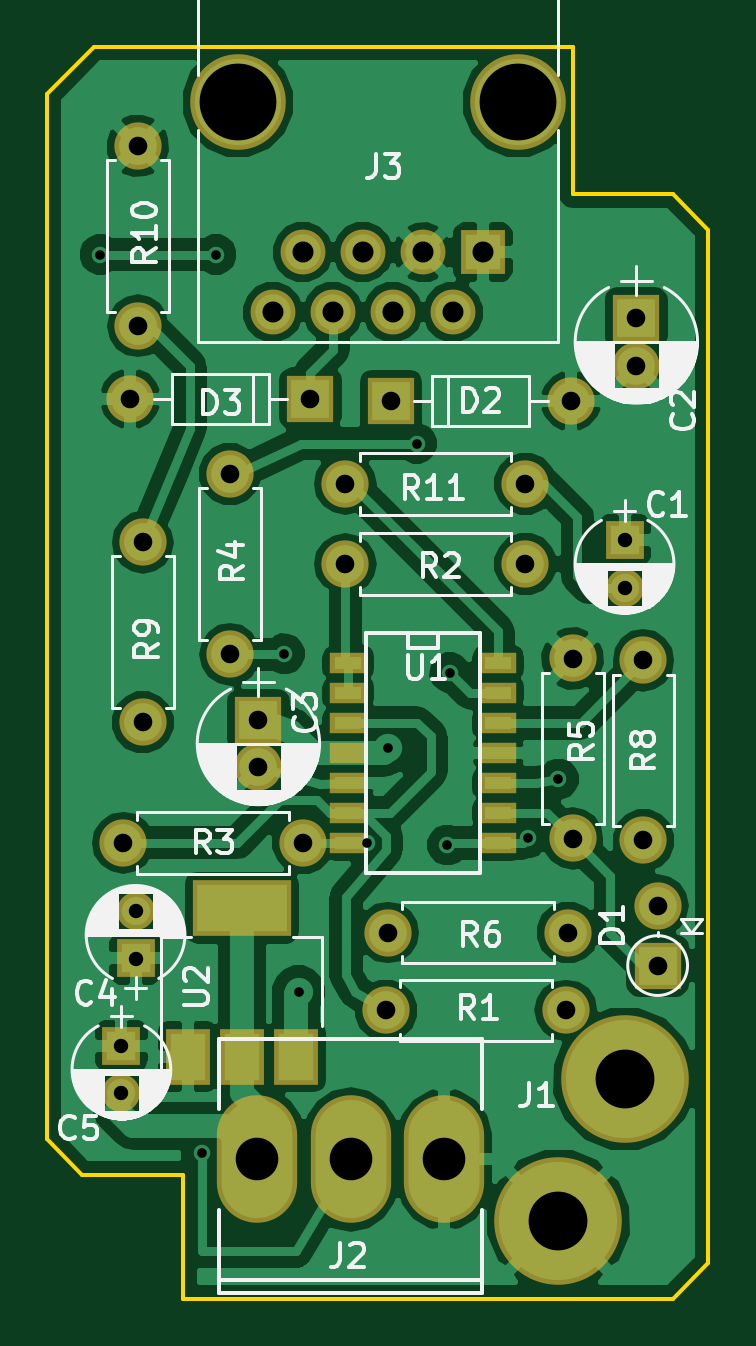
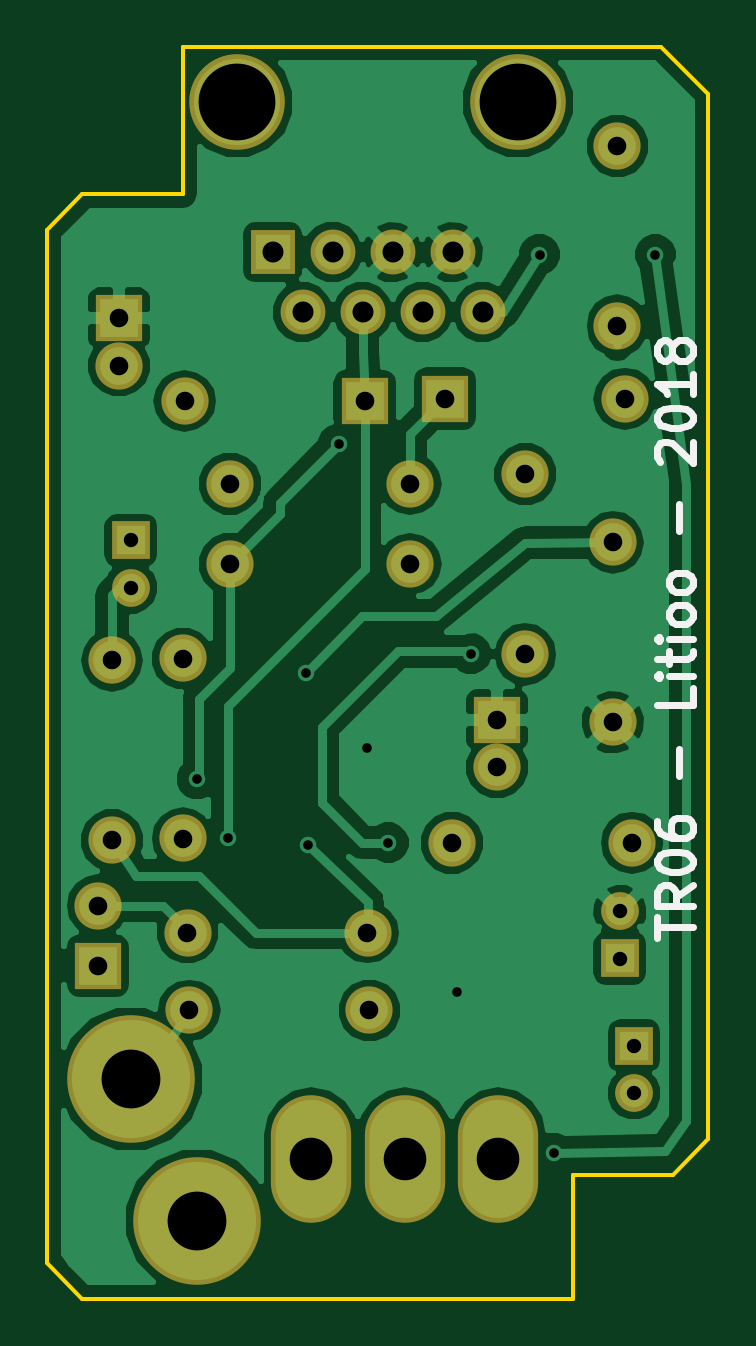
Circuit board: 8 layer files. Board 28.0 x 53.0 mm.
- bottom_copper: ec-dlm-tr04-B.Cu.gbl (57617 bytes)
- bottom_mask: ec-dlm-tr04-B.Mask.gbs (2117 bytes)
- bottom_silk: ec-dlm-tr04-B.SilkS.gbo (5433 bytes)
- outline: ec-dlm-tr04-Edge.Cuts.gm1 (993 bytes)
- top_copper: ec-dlm-tr04-F.Cu.gtl (81753 bytes)
- top_mask: ec-dlm-tr04-F.Mask.gts (2700 bytes)
- top_silk: ec-dlm-tr04-F.SilkS.gto (50102 bytes)
- drill: ec-dlm-tr04.drl (1313 bytes)

=== bottom_copper: ec-dlm-tr04-B.Cu.gbl (57617 bytes, source omitted) ===
=== bottom_mask: ec-dlm-tr04-B.Mask.gbs ===
G04 #@! TF.FileFunction,Soldermask,Bot*
%FSLAX46Y46*%
G04 Gerber Fmt 4.6, Leading zero omitted, Abs format (unit mm)*
G04 Created by KiCad (PCBNEW 4.0.6) date 12/15/18 02:38:58*
%MOMM*%
%LPD*%
G01*
G04 APERTURE LIST*
%ADD10C,0.100000*%
%ADD11C,5.401260*%
%ADD12C,4.050000*%
%ADD13R,1.900000X1.900000*%
%ADD14C,1.900000*%
%ADD15O,3.399740X5.401260*%
%ADD16R,2.000000X2.000000*%
%ADD17C,2.000000*%
%ADD18R,1.600000X1.600000*%
%ADD19C,1.600000*%
%ADD20O,2.000000X2.000000*%
G04 APERTURE END LIST*
D10*
D11*
X160800000Y-118800000D03*
X163600000Y-112800000D03*
D12*
X147220000Y-71450000D03*
X159090000Y-71450000D03*
D13*
X157600000Y-77800000D03*
D14*
X156330000Y-80340000D03*
X155060000Y-77800000D03*
X153790000Y-80340000D03*
X152520000Y-77800000D03*
X151250000Y-80340000D03*
X149980000Y-77800000D03*
X148710000Y-80340000D03*
D15*
X155959860Y-116200000D03*
X152000000Y-116200000D03*
X148040140Y-116200000D03*
D16*
X164100000Y-80600000D03*
D17*
X164100000Y-82600000D03*
D18*
X163600000Y-90000000D03*
D19*
X163600000Y-92000000D03*
D16*
X165000000Y-108000000D03*
D20*
X165000000Y-105460000D03*
D17*
X153500000Y-109900000D03*
D20*
X161120000Y-109900000D03*
D17*
X159400000Y-91000000D03*
D20*
X151780000Y-91000000D03*
D17*
X150000000Y-102800000D03*
D20*
X142380000Y-102800000D03*
D17*
X146900000Y-87200000D03*
D20*
X146900000Y-94820000D03*
D17*
X161400000Y-95000000D03*
D20*
X161400000Y-102620000D03*
D17*
X161200000Y-106600000D03*
D20*
X153580000Y-106600000D03*
D17*
X164400000Y-102700000D03*
D20*
X164400000Y-95080000D03*
D17*
X143200000Y-97700000D03*
D20*
X143200000Y-90080000D03*
D17*
X143000000Y-73300000D03*
D20*
X143000000Y-80920000D03*
D17*
X159400000Y-87600000D03*
D20*
X151780000Y-87600000D03*
D16*
X148100000Y-97600000D03*
D17*
X148100000Y-99600000D03*
D16*
X153700000Y-84100000D03*
D20*
X161320000Y-84100000D03*
D16*
X150300000Y-84000000D03*
D20*
X142680000Y-84000000D03*
D18*
X142900000Y-107700000D03*
D19*
X142900000Y-105700000D03*
D18*
X142300000Y-111400000D03*
D19*
X142300000Y-113400000D03*
M02*

=== bottom_silk: ec-dlm-tr04-B.SilkS.gbo ===
G04 #@! TF.FileFunction,Legend,Bot*
%FSLAX46Y46*%
G04 Gerber Fmt 4.6, Leading zero omitted, Abs format (unit mm)*
G04 Created by KiCad (PCBNEW 4.0.6) date 12/15/18 02:38:58*
%MOMM*%
%LPD*%
G01*
G04 APERTURE LIST*
%ADD10C,0.100000*%
%ADD11C,0.300000*%
G04 APERTURE END LIST*
D10*
D11*
X141321429Y-106814285D02*
X141321429Y-105957142D01*
X139821429Y-106385713D02*
X141321429Y-106385713D01*
X139821429Y-104599999D02*
X140535714Y-105099999D01*
X139821429Y-105457142D02*
X141321429Y-105457142D01*
X141321429Y-104885714D01*
X141250000Y-104742856D01*
X141178571Y-104671428D01*
X141035714Y-104599999D01*
X140821429Y-104599999D01*
X140678571Y-104671428D01*
X140607143Y-104742856D01*
X140535714Y-104885714D01*
X140535714Y-105457142D01*
X141321429Y-103671428D02*
X141321429Y-103528571D01*
X141250000Y-103385714D01*
X141178571Y-103314285D01*
X141035714Y-103242856D01*
X140750000Y-103171428D01*
X140392857Y-103171428D01*
X140107143Y-103242856D01*
X139964286Y-103314285D01*
X139892857Y-103385714D01*
X139821429Y-103528571D01*
X139821429Y-103671428D01*
X139892857Y-103814285D01*
X139964286Y-103885714D01*
X140107143Y-103957142D01*
X140392857Y-104028571D01*
X140750000Y-104028571D01*
X141035714Y-103957142D01*
X141178571Y-103885714D01*
X141250000Y-103814285D01*
X141321429Y-103671428D01*
X141321429Y-101885714D02*
X141321429Y-102171428D01*
X141250000Y-102314285D01*
X141178571Y-102385714D01*
X140964286Y-102528571D01*
X140678571Y-102600000D01*
X140107143Y-102600000D01*
X139964286Y-102528571D01*
X139892857Y-102457143D01*
X139821429Y-102314285D01*
X139821429Y-102028571D01*
X139892857Y-101885714D01*
X139964286Y-101814285D01*
X140107143Y-101742857D01*
X140464286Y-101742857D01*
X140607143Y-101814285D01*
X140678571Y-101885714D01*
X140750000Y-102028571D01*
X140750000Y-102314285D01*
X140678571Y-102457143D01*
X140607143Y-102528571D01*
X140464286Y-102600000D01*
X140392857Y-99957143D02*
X140392857Y-98814286D01*
X139821429Y-96242857D02*
X139821429Y-96957143D01*
X141321429Y-96957143D01*
X139821429Y-95742857D02*
X140821429Y-95742857D01*
X141321429Y-95742857D02*
X141250000Y-95814286D01*
X141178571Y-95742857D01*
X141250000Y-95671429D01*
X141321429Y-95742857D01*
X141178571Y-95742857D01*
X140821429Y-95242857D02*
X140821429Y-94671428D01*
X141321429Y-95028571D02*
X140035714Y-95028571D01*
X139892857Y-94957143D01*
X139821429Y-94814285D01*
X139821429Y-94671428D01*
X139821429Y-94171428D02*
X140821429Y-94171428D01*
X141321429Y-94171428D02*
X141250000Y-94242857D01*
X141178571Y-94171428D01*
X141250000Y-94100000D01*
X141321429Y-94171428D01*
X141178571Y-94171428D01*
X139821429Y-93242856D02*
X139892857Y-93385714D01*
X139964286Y-93457142D01*
X140107143Y-93528571D01*
X140535714Y-93528571D01*
X140678571Y-93457142D01*
X140750000Y-93385714D01*
X140821429Y-93242856D01*
X140821429Y-93028571D01*
X140750000Y-92885714D01*
X140678571Y-92814285D01*
X140535714Y-92742856D01*
X140107143Y-92742856D01*
X139964286Y-92814285D01*
X139892857Y-92885714D01*
X139821429Y-93028571D01*
X139821429Y-93242856D01*
X139821429Y-91885713D02*
X139892857Y-92028571D01*
X139964286Y-92099999D01*
X140107143Y-92171428D01*
X140535714Y-92171428D01*
X140678571Y-92099999D01*
X140750000Y-92028571D01*
X140821429Y-91885713D01*
X140821429Y-91671428D01*
X140750000Y-91528571D01*
X140678571Y-91457142D01*
X140535714Y-91385713D01*
X140107143Y-91385713D01*
X139964286Y-91457142D01*
X139892857Y-91528571D01*
X139821429Y-91671428D01*
X139821429Y-91885713D01*
X140392857Y-89599999D02*
X140392857Y-88457142D01*
X141178571Y-86671428D02*
X141250000Y-86599999D01*
X141321429Y-86457142D01*
X141321429Y-86099999D01*
X141250000Y-85957142D01*
X141178571Y-85885713D01*
X141035714Y-85814285D01*
X140892857Y-85814285D01*
X140678571Y-85885713D01*
X139821429Y-86742856D01*
X139821429Y-85814285D01*
X141321429Y-84885714D02*
X141321429Y-84742857D01*
X141250000Y-84600000D01*
X141178571Y-84528571D01*
X141035714Y-84457142D01*
X140750000Y-84385714D01*
X140392857Y-84385714D01*
X140107143Y-84457142D01*
X139964286Y-84528571D01*
X139892857Y-84600000D01*
X139821429Y-84742857D01*
X139821429Y-84885714D01*
X139892857Y-85028571D01*
X139964286Y-85100000D01*
X140107143Y-85171428D01*
X140392857Y-85242857D01*
X140750000Y-85242857D01*
X141035714Y-85171428D01*
X141178571Y-85100000D01*
X141250000Y-85028571D01*
X141321429Y-84885714D01*
X139821429Y-82957143D02*
X139821429Y-83814286D01*
X139821429Y-83385714D02*
X141321429Y-83385714D01*
X141107143Y-83528571D01*
X140964286Y-83671429D01*
X140892857Y-83814286D01*
X140678571Y-82100000D02*
X140750000Y-82242858D01*
X140821429Y-82314286D01*
X140964286Y-82385715D01*
X141035714Y-82385715D01*
X141178571Y-82314286D01*
X141250000Y-82242858D01*
X141321429Y-82100000D01*
X141321429Y-81814286D01*
X141250000Y-81671429D01*
X141178571Y-81600000D01*
X141035714Y-81528572D01*
X140964286Y-81528572D01*
X140821429Y-81600000D01*
X140750000Y-81671429D01*
X140678571Y-81814286D01*
X140678571Y-82100000D01*
X140607143Y-82242858D01*
X140535714Y-82314286D01*
X140392857Y-82385715D01*
X140107143Y-82385715D01*
X139964286Y-82314286D01*
X139892857Y-82242858D01*
X139821429Y-82100000D01*
X139821429Y-81814286D01*
X139892857Y-81671429D01*
X139964286Y-81600000D01*
X140107143Y-81528572D01*
X140392857Y-81528572D01*
X140535714Y-81600000D01*
X140607143Y-81671429D01*
X140678571Y-81814286D01*
M02*

=== outline: ec-dlm-tr04-Edge.Cuts.gm1 ===
G04 #@! TF.FileFunction,Profile,NP*
%FSLAX46Y46*%
G04 Gerber Fmt 4.6, Leading zero omitted, Abs format (unit mm)*
G04 Created by KiCad (PCBNEW 4.0.6) date 12/15/18 02:38:58*
%MOMM*%
%LPD*%
G01*
G04 APERTURE LIST*
%ADD10C,0.100000*%
%ADD11C,0.150000*%
G04 APERTURE END LIST*
D10*
D11*
X144900000Y-116850000D02*
X144900000Y-122100000D01*
X167150000Y-120600000D02*
X167150000Y-120100000D01*
X165650000Y-122100000D02*
X167150000Y-120600000D01*
X144900000Y-122100000D02*
X165650000Y-122100000D01*
X167150000Y-76850000D02*
X167150000Y-120100000D01*
X139150000Y-115350000D02*
X139150000Y-71100000D01*
X140650000Y-116850000D02*
X144900000Y-116850000D01*
X140650000Y-116850000D02*
X139150000Y-115350000D01*
X141150000Y-69100000D02*
X161400000Y-69100000D01*
X141150000Y-69100000D02*
X139150000Y-71100000D01*
X165650000Y-75350000D02*
X161400000Y-75350000D01*
X165650000Y-75350000D02*
X167150000Y-76850000D01*
X161400000Y-69100000D02*
X161400000Y-75350000D01*
M02*

=== top_copper: ec-dlm-tr04-F.Cu.gtl (81753 bytes, source omitted) ===
=== top_mask: ec-dlm-tr04-F.Mask.gts ===
G04 #@! TF.FileFunction,Soldermask,Top*
%FSLAX46Y46*%
G04 Gerber Fmt 4.6, Leading zero omitted, Abs format (unit mm)*
G04 Created by KiCad (PCBNEW 4.0.6) date 12/15/18 02:38:58*
%MOMM*%
%LPD*%
G01*
G04 APERTURE LIST*
%ADD10C,0.100000*%
%ADD11C,5.401260*%
%ADD12C,4.050000*%
%ADD13R,1.900000X1.900000*%
%ADD14C,1.900000*%
%ADD15O,3.399740X5.401260*%
%ADD16R,1.543000X0.908000*%
%ADD17R,2.000000X2.000000*%
%ADD18C,2.000000*%
%ADD19R,1.600000X1.600000*%
%ADD20C,1.600000*%
%ADD21O,2.000000X2.000000*%
%ADD22R,4.200000X2.400000*%
%ADD23R,1.900000X2.400000*%
G04 APERTURE END LIST*
D10*
D11*
X160800000Y-118800000D03*
X163600000Y-112800000D03*
D12*
X147220000Y-71450000D03*
X159090000Y-71450000D03*
D13*
X157600000Y-77800000D03*
D14*
X156330000Y-80340000D03*
X155060000Y-77800000D03*
X153790000Y-80340000D03*
X152520000Y-77800000D03*
X151250000Y-80340000D03*
X149980000Y-77800000D03*
X148710000Y-80340000D03*
D15*
X155959860Y-116200000D03*
X152000000Y-116200000D03*
X148040140Y-116200000D03*
D16*
X151898000Y-95190000D03*
X151898000Y-96460000D03*
X151898000Y-97730000D03*
X151898000Y-99000000D03*
X151898000Y-100270000D03*
X151898000Y-101540000D03*
X151898000Y-102810000D03*
X158248000Y-102810000D03*
X158248000Y-101540000D03*
X158248000Y-99000000D03*
X158248000Y-97730000D03*
X158248000Y-96460000D03*
X158248000Y-95190000D03*
X158248000Y-100270000D03*
D17*
X164100000Y-80600000D03*
D18*
X164100000Y-82600000D03*
D19*
X163600000Y-90000000D03*
D20*
X163600000Y-92000000D03*
D17*
X165000000Y-108000000D03*
D21*
X165000000Y-105460000D03*
D18*
X153500000Y-109900000D03*
D21*
X161120000Y-109900000D03*
D18*
X159400000Y-91000000D03*
D21*
X151780000Y-91000000D03*
D18*
X150000000Y-102800000D03*
D21*
X142380000Y-102800000D03*
D18*
X146900000Y-87200000D03*
D21*
X146900000Y-94820000D03*
D18*
X161400000Y-95000000D03*
D21*
X161400000Y-102620000D03*
D18*
X161200000Y-106600000D03*
D21*
X153580000Y-106600000D03*
D18*
X164400000Y-102700000D03*
D21*
X164400000Y-95080000D03*
D18*
X143200000Y-97700000D03*
D21*
X143200000Y-90080000D03*
D18*
X143000000Y-73300000D03*
D21*
X143000000Y-80920000D03*
D18*
X159400000Y-87600000D03*
D21*
X151780000Y-87600000D03*
D17*
X148100000Y-97600000D03*
D18*
X148100000Y-99600000D03*
D17*
X153700000Y-84100000D03*
D21*
X161320000Y-84100000D03*
D17*
X150300000Y-84000000D03*
D21*
X142680000Y-84000000D03*
D19*
X142900000Y-107700000D03*
D20*
X142900000Y-105700000D03*
D19*
X142300000Y-111400000D03*
D20*
X142300000Y-113400000D03*
D22*
X147400000Y-105550000D03*
D23*
X147400000Y-111850000D03*
X149700000Y-111850000D03*
X145100000Y-111850000D03*
M02*

=== top_silk: ec-dlm-tr04-F.SilkS.gto (50102 bytes, source omitted) ===
=== drill: ec-dlm-tr04.drl ===
M48
;DRILL file {KiCad 4.0.6} date 12/15/18 02:39:00
;FORMAT={2:4/ absolute / inch / keep zeros}
FMAT,2
INCH,TZ
T1C0.016
T2C0.024
T3C0.031
T4C0.035
T5C0.071
T6C0.098
T7C0.128
%
G90
G05
M72
T1
X055669Y-030669
X057361Y-045648
X057598Y-030669
X058740Y-037323
X058976Y-042953
X060118Y-040472
X060472Y-038898
X060945Y-033819
X061457Y-040512
X061496Y-037638
X062795Y-040394
X063307Y-039409
T2
X056024Y-043858
X056024Y-044646
X056260Y-041614
X056260Y-042402
X064409Y-035433
X064409Y-036220
T3
X056055Y-040472
X056173Y-033071
X056299Y-028858
X056299Y-031858
X056378Y-035465
X056378Y-038465
X057835Y-034331
X057835Y-037331
X058307Y-038425
X058307Y-039213
X059055Y-040472
X059173Y-033071
X059756Y-034488
X059756Y-035827
X060433Y-043268
X060465Y-041969
X060512Y-033110
X062756Y-034488
X062756Y-035827
X063433Y-043268
X063465Y-041969
X063512Y-033110
X063543Y-037402
X063543Y-040402
X064606Y-031732
X064606Y-032520
X064724Y-037433
X064724Y-040433
X064961Y-041520
X064961Y-042520
T4
X058547Y-031630
X059047Y-030630
X059547Y-031630
X060047Y-030630
X060547Y-031630
X061047Y-030630
X061547Y-031630
X062047Y-030630
T5
X058284Y-045748
X059843Y-045748
X061402Y-045748
T6
X063307Y-046772
X064409Y-044409
T7
X057961Y-028130
X062634Y-028130
T0
M30
